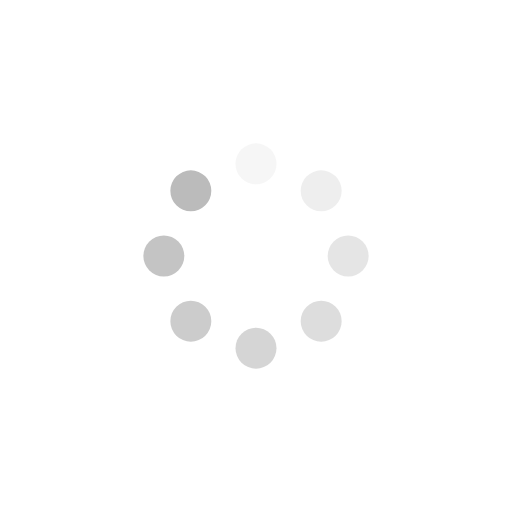
t = 0.00 s
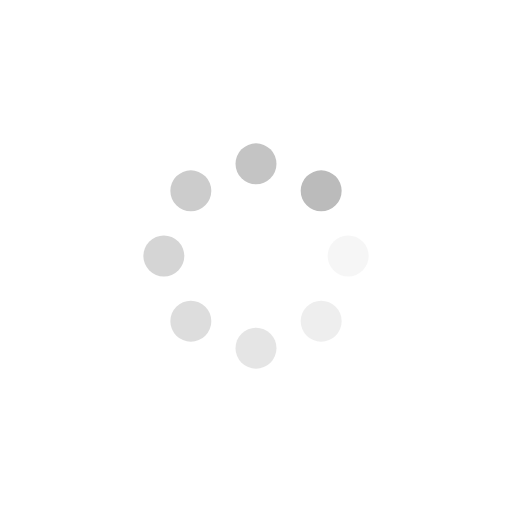
t = 0.20 s
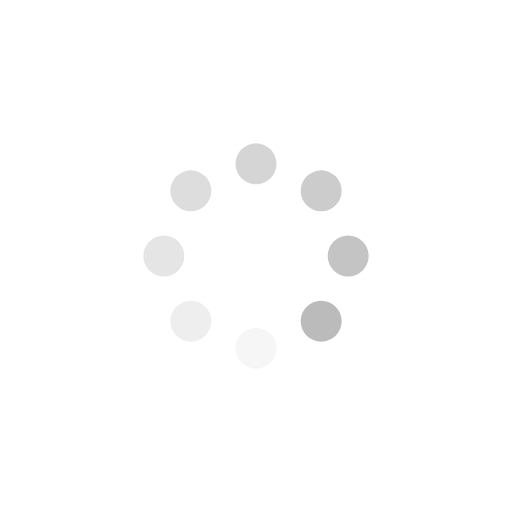
t = 0.40 s
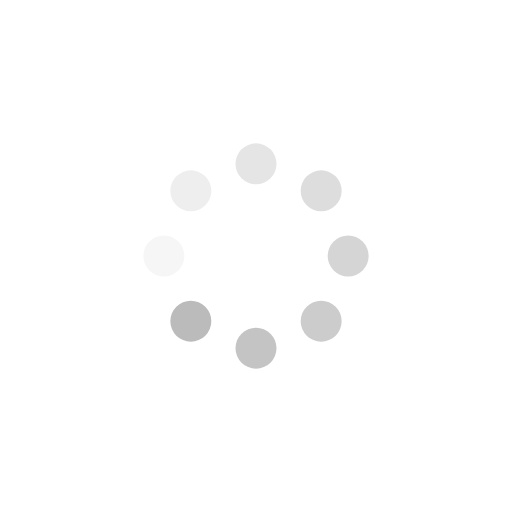
t = 0.60 s

The animated SVG that drew these frames (rendered in a browser with its animation timeline set to each time). Animation: 8 SMIL elements (animate=8); one cycle of 0.80 s, repeats indefinitely.

<svg class="lds-spinner" width="200px"  height="200px"  xmlns="http://www.w3.org/2000/svg" xmlns:xlink="http://www.w3.org/1999/xlink" viewBox="0 0 100 100" preserveAspectRatio="xMidYMid" style="background: none;"><g transform="rotate(0 50 50)">
  <rect x="46" y="28" rx="43.7" ry="26.6" width="8" height="8" fill="#bbbbbb">
    <animate attributeName="opacity" values="1;0" times="0;1" dur="0.8s" begin="-0.7000000000000001s" repeatCount="indefinite"></animate>
  </rect>
</g><g transform="rotate(45 50 50)">
  <rect x="46" y="28" rx="43.7" ry="26.6" width="8" height="8" fill="#bbbbbb">
    <animate attributeName="opacity" values="1;0" times="0;1" dur="0.8s" begin="-0.6000000000000001s" repeatCount="indefinite"></animate>
  </rect>
</g><g transform="rotate(90 50 50)">
  <rect x="46" y="28" rx="43.7" ry="26.6" width="8" height="8" fill="#bbbbbb">
    <animate attributeName="opacity" values="1;0" times="0;1" dur="0.8s" begin="-0.5s" repeatCount="indefinite"></animate>
  </rect>
</g><g transform="rotate(135 50 50)">
  <rect x="46" y="28" rx="43.7" ry="26.6" width="8" height="8" fill="#bbbbbb">
    <animate attributeName="opacity" values="1;0" times="0;1" dur="0.8s" begin="-0.4s" repeatCount="indefinite"></animate>
  </rect>
</g><g transform="rotate(180 50 50)">
  <rect x="46" y="28" rx="43.7" ry="26.6" width="8" height="8" fill="#bbbbbb">
    <animate attributeName="opacity" values="1;0" times="0;1" dur="0.8s" begin="-0.30000000000000004s" repeatCount="indefinite"></animate>
  </rect>
</g><g transform="rotate(225 50 50)">
  <rect x="46" y="28" rx="43.7" ry="26.6" width="8" height="8" fill="#bbbbbb">
    <animate attributeName="opacity" values="1;0" times="0;1" dur="0.8s" begin="-0.2s" repeatCount="indefinite"></animate>
  </rect>
</g><g transform="rotate(270 50 50)">
  <rect x="46" y="28" rx="43.7" ry="26.6" width="8" height="8" fill="#bbbbbb">
    <animate attributeName="opacity" values="1;0" times="0;1" dur="0.8s" begin="-0.1s" repeatCount="indefinite"></animate>
  </rect>
</g><g transform="rotate(315 50 50)">
  <rect x="46" y="28" rx="43.7" ry="26.6" width="8" height="8" fill="#bbbbbb">
    <animate attributeName="opacity" values="1;0" times="0;1" dur="0.8s" begin="0s" repeatCount="indefinite"></animate>
  </rect>
</g></svg>